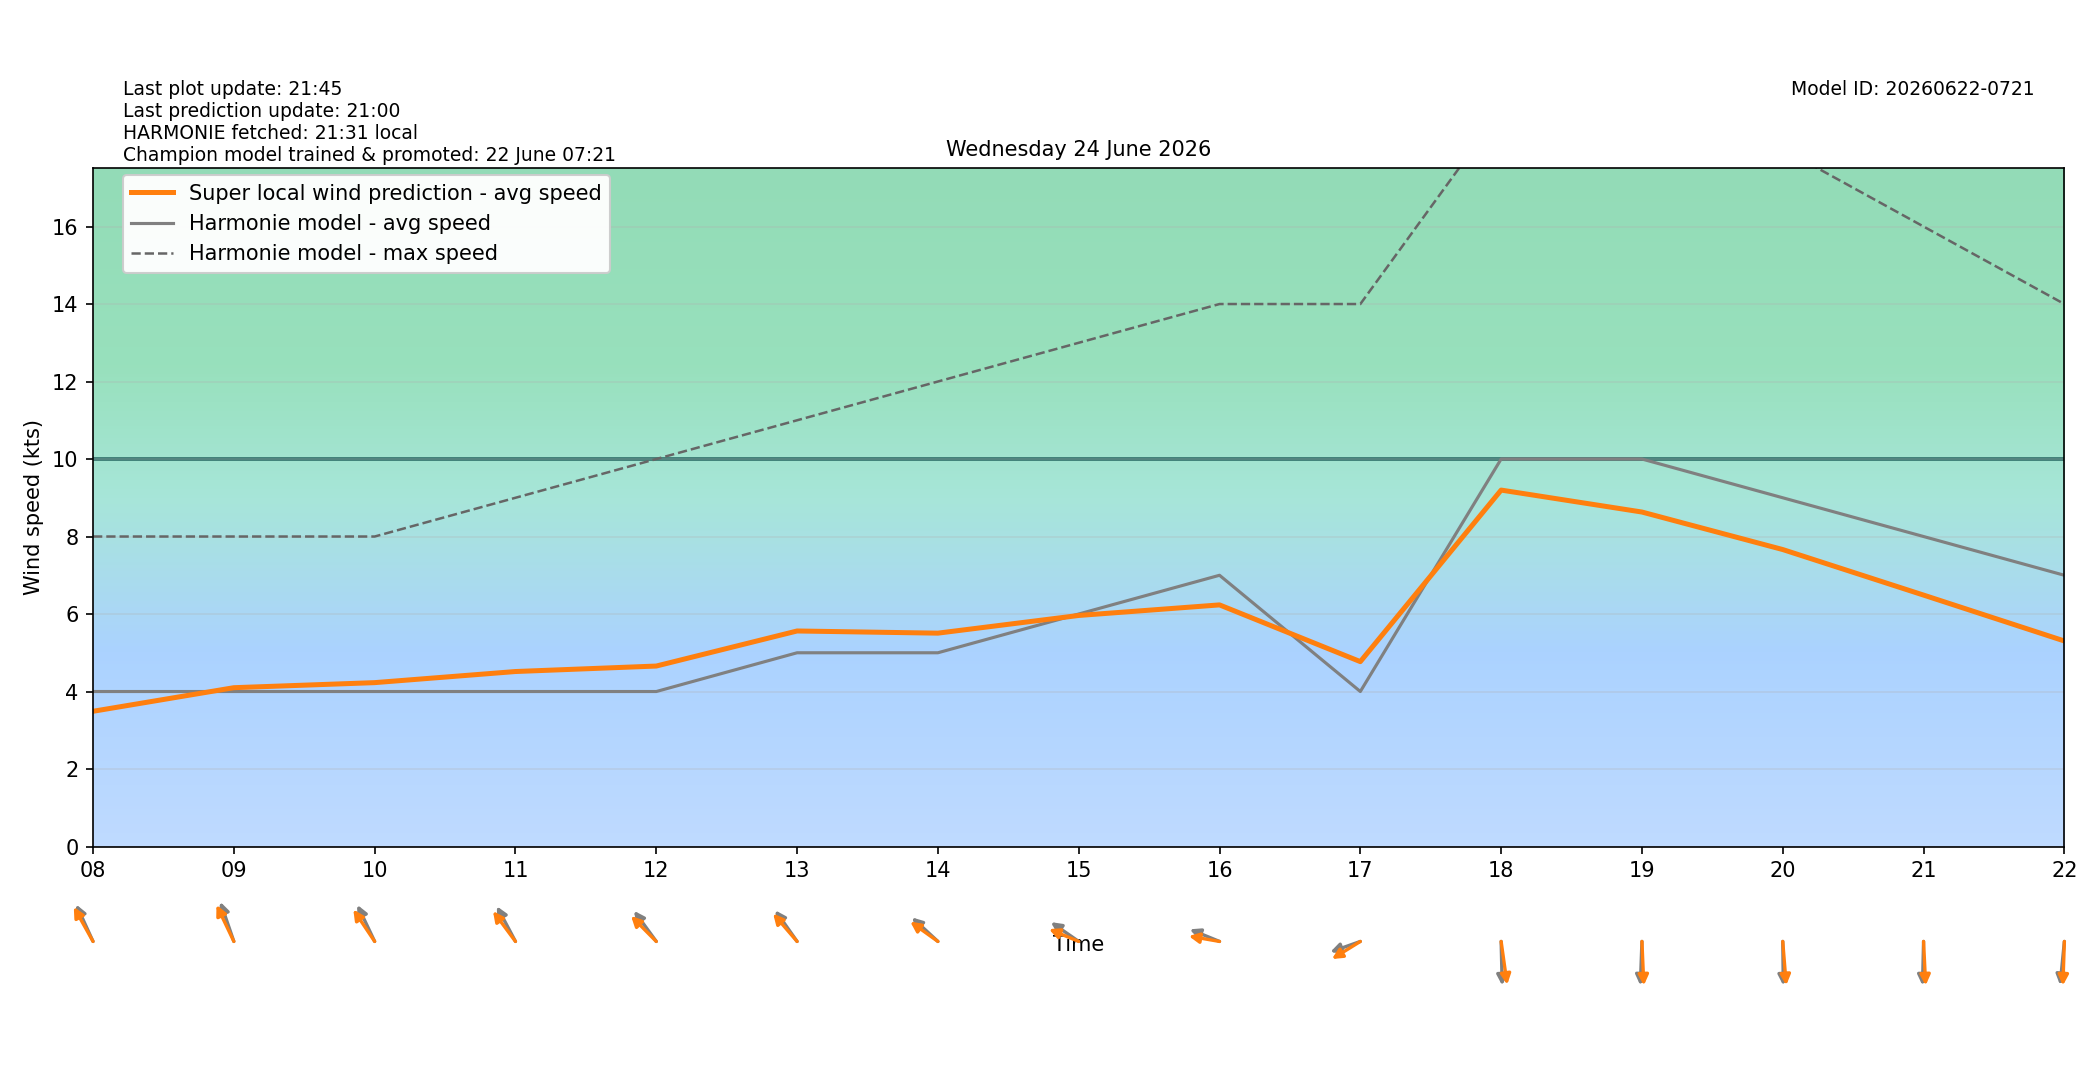

The table this chart was drawn from, first rows:
target_time_utc, target_time_local, hour_utc, hour_local, forecast_wind_speed, forecast_wind_min, forecast_wind_max, lstm_pred_wind_speed, delta_speed_lstm_minus_forecast, forecast_wind_dir_deg, lstm_pred_wind_dir_deg, delta_dir_lstm_minus_forecast
2026-06-23T22:00:00Z, 2026-06-24T00:00:00+0200, 22, 00, 4.0, 4.0, 7.0, 1.809, -2.191, 96.0, 98.73, 2.73
2026-06-23T23:00:00Z, 2026-06-24T01:00:00+0200, 23, 01, 5.0, 5.0, 7.0, 1.932, -3.068, 92.0, 90.62, -1.379
2026-06-24T00:00:00Z, 2026-06-24T02:00:00+0200, 00, 02, 5.0, 5.0, 8.0, 2.03, -2.97, 102.0, 100.6, -1.404
2026-06-24T01:00:00Z, 2026-06-24T03:00:00+0200, 01, 03, 5.0, 5.0, 9.0, 2.545, -2.455, 132.0, 131.6, -0.4428
2026-06-24T02:00:00Z, 2026-06-24T04:00:00+0200, 02, 04, 3.0, 3.0, 8.0, 1.809, -1.191, 137.0, 134.8, -2.163
2026-06-24T03:00:00Z, 2026-06-24T05:00:00+0200, 03, 05, 4.0, 4.0, 5.0, 1.793, -2.207, 124.0, 118.1, -5.904
2026-06-24T04:00:00Z, 2026-06-24T06:00:00+0200, 04, 06, 4.0, 4.0, 6.0, 2.422, -1.578, 141.0, 135.2, -5.822
2026-06-24T05:00:00Z, 2026-06-24T07:00:00+0200, 05, 07, 4.0, 4.0, 8.0, 2.973, -1.027, 141.0, 135.7, -5.318
2026-06-24T06:00:00Z, 2026-06-24T08:00:00+0200, 06, 08, 4.0, 4.0, 8.0, 3.49, -0.51, 147.0, 141.6, -5.435
2026-06-24T07:00:00Z, 2026-06-24T09:00:00+0200, 07, 09, 4.0, 4.0, 8.0, 4.099, 0.09864, 154.0, 145.9, -8.105
2026-06-24T08:00:00Z, 2026-06-24T10:00:00+0200, 08, 10, 4.0, 4.0, 8.0, 4.229, 0.2292, 146.0, 136.4, -9.588
2026-06-24T09:00:00Z, 2026-06-24T11:00:00+0200, 09, 11, 4.0, 4.0, 9.0, 4.516, 0.516, 143.0, 133.5, -9.505
2026-06-24T10:00:00Z, 2026-06-24T12:00:00+0200, 10, 12, 4.0, 4.0, 10.0, 4.657, 0.6574, 134.0, 125.4, -8.619
2026-06-24T11:00:00Z, 2026-06-24T13:00:00+0200, 11, 13, 5.0, 5.0, 11.0, 5.562, 0.5623, 135.0, 129.3, -5.722
2026-06-24T12:00:00Z, 2026-06-24T14:00:00+0200, 12, 14, 5.0, 5.0, 12.0, 5.506, 0.5062, 123.0, 116.8, -6.241
2026-06-24T13:00:00Z, 2026-06-24T15:00:00+0200, 13, 15, 6.0, 6.0, 13.0, 5.963, -0.0374, 116.0, 106.3, -9.716
2026-06-24T14:00:00Z, 2026-06-24T16:00:00+0200, 14, 16, 7.0, 7.0, 14.0, 6.235, -0.7645, 106.0, 97, -8.999
2026-06-24T15:00:00Z, 2026-06-24T17:00:00+0200, 15, 17, 4.0, 4.0, 14.0, 4.772, 0.7715, 76.0, 66.46, -9.536
2026-06-24T16:00:00Z, 2026-06-24T18:00:00+0200, 16, 18, 10.0, 10.0, 19.0, 9.198, -0.8016, 358.0, 348.7, -9.279
2026-06-24T17:00:00Z, 2026-06-24T19:00:00+0200, 17, 19, 10.0, 10.0, 19.0, 8.632, -1.368, 3.0, 356.5, -6.462
2026-06-24T18:00:00Z, 2026-06-24T20:00:00+0200, 18, 20, 9.0, 9.0, 18.0, 7.664, -1.336, 359.0, 353.5, -5.497
2026-06-24T19:00:00Z, 2026-06-24T21:00:00+0200, 19, 21, 8.0, 8.0, 16.0, 6.488, -1.512, 2.0, 356.1, -5.885
2026-06-24T20:00:00Z, 2026-06-24T22:00:00+0200, 20, 22, 7.0, 7.0, 14.0, 5.304, -1.696, 8.0, 2.728, -5.272
2026-06-24T21:00:00Z, 2026-06-24T23:00:00+0200, 21, 23, 6.0, 6.0, 12.0, 4.185, -1.815, 8.0, 2.768, -5.232
